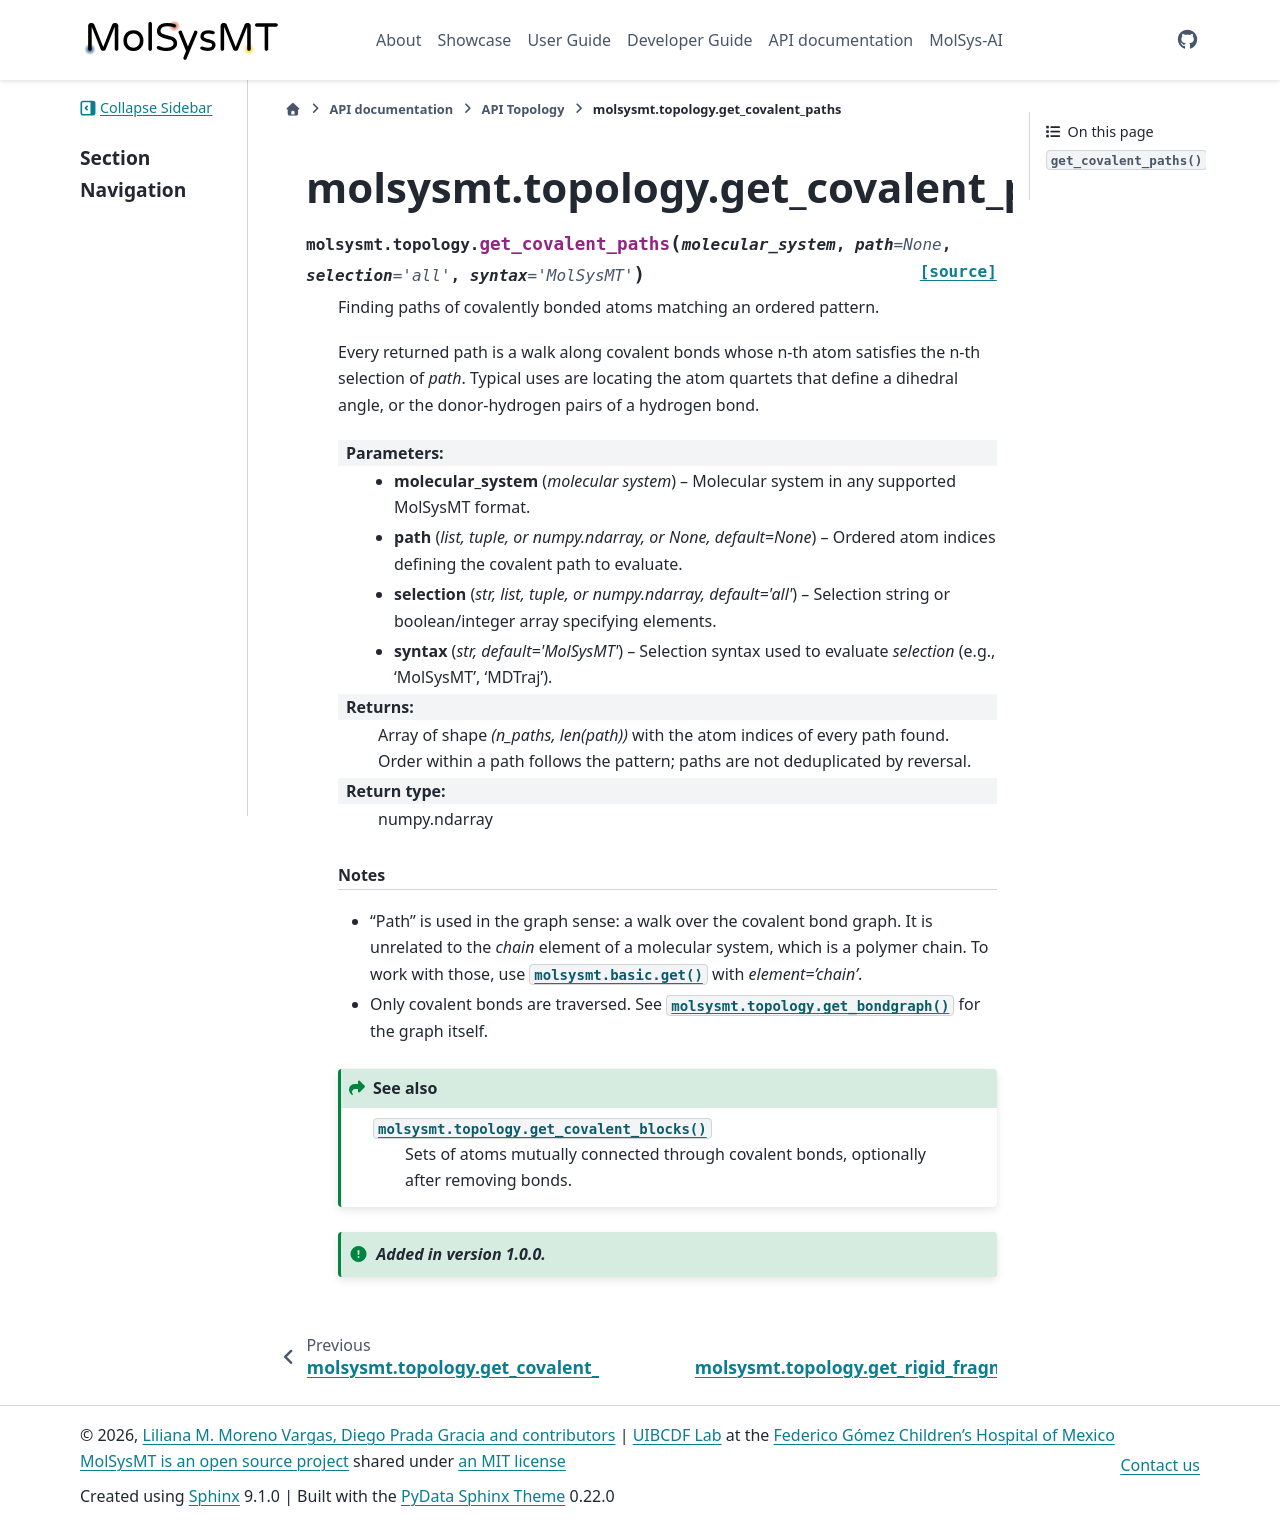

repository: uibcdf/molsysmt · page: api/topology/autosummary/molsysmt.topology.get_covalent_paths.html · generator: sphinx

molsysmt.topology.get\_covalent\_paths
======================================

.. currentmodule:: molsysmt.topology

.. autofunction:: get_covalent_paths
